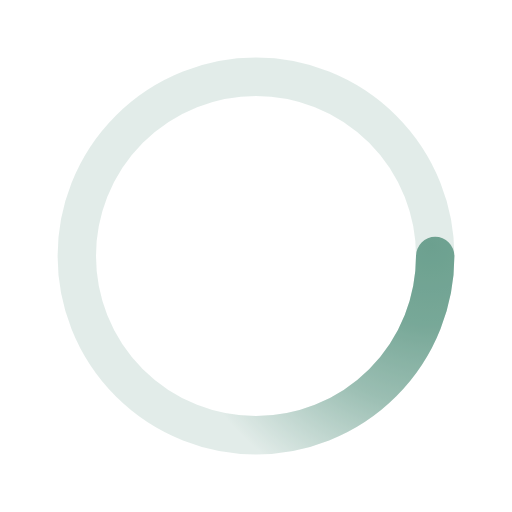
t = 0.00 s
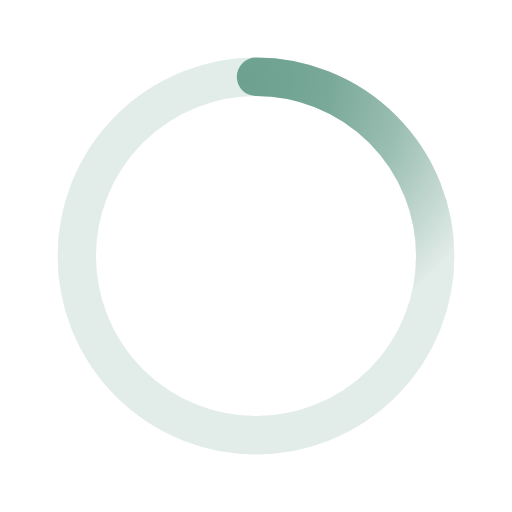
t = 0.50 s
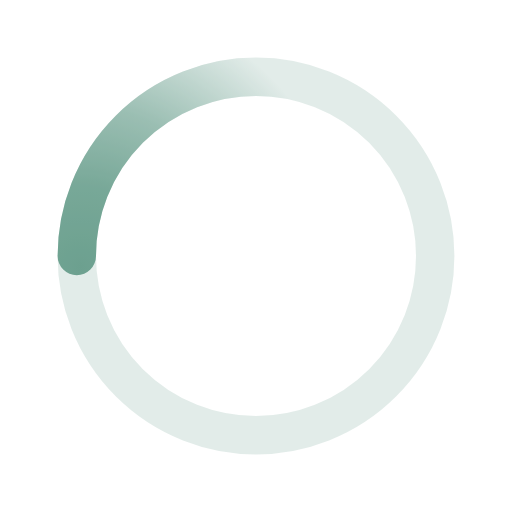
t = 1.00 s
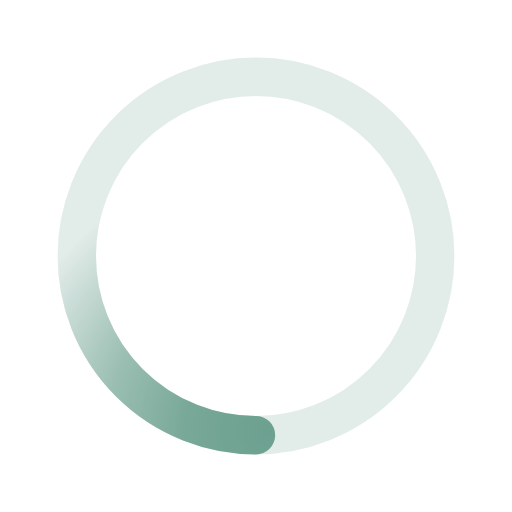
t = 1.50 s

The animated SVG that drew these frames (rendered in a browser with its animation timeline set to each time). Animation: 1 SMIL element (animateTransform=1); one cycle of 2.00 s, repeats indefinitely.

<svg xmlns="http://www.w3.org/2000/svg" viewBox="0 0 200 200"><radialGradient id="a12" cx=".66" cy=".313" fx=".66" fy=".313" gradientTransform="scale(1.5)"><stop offset="0" stop-color="#6CA18F"/><stop offset=".3" stop-color="#6CA18F" stop-opacity=".9"/><stop offset=".6" stop-color="#6CA18F" stop-opacity=".6"/><stop offset=".8" stop-color="#6CA18F" stop-opacity=".3"/><stop offset="1" stop-color="#6CA18F" stop-opacity="0"/></radialGradient><circle cx="100" cy="100" r="70" fill="none" stroke="url(#a12)" stroke-dasharray="200 1000" stroke-dashoffset="0" stroke-linecap="round" stroke-width="15" transform-origin="center"><animateTransform attributeName="transform" calcMode="spline" dur="2" keySplines="0 0 1 1" keyTimes="0;1" repeatCount="indefinite" type="rotate" values="360;0"/></circle><circle cx="100" cy="100" r="70" fill="none" stroke="#6CA18F" stroke-linecap="round" stroke-width="15" opacity=".2" transform-origin="center"/></svg>